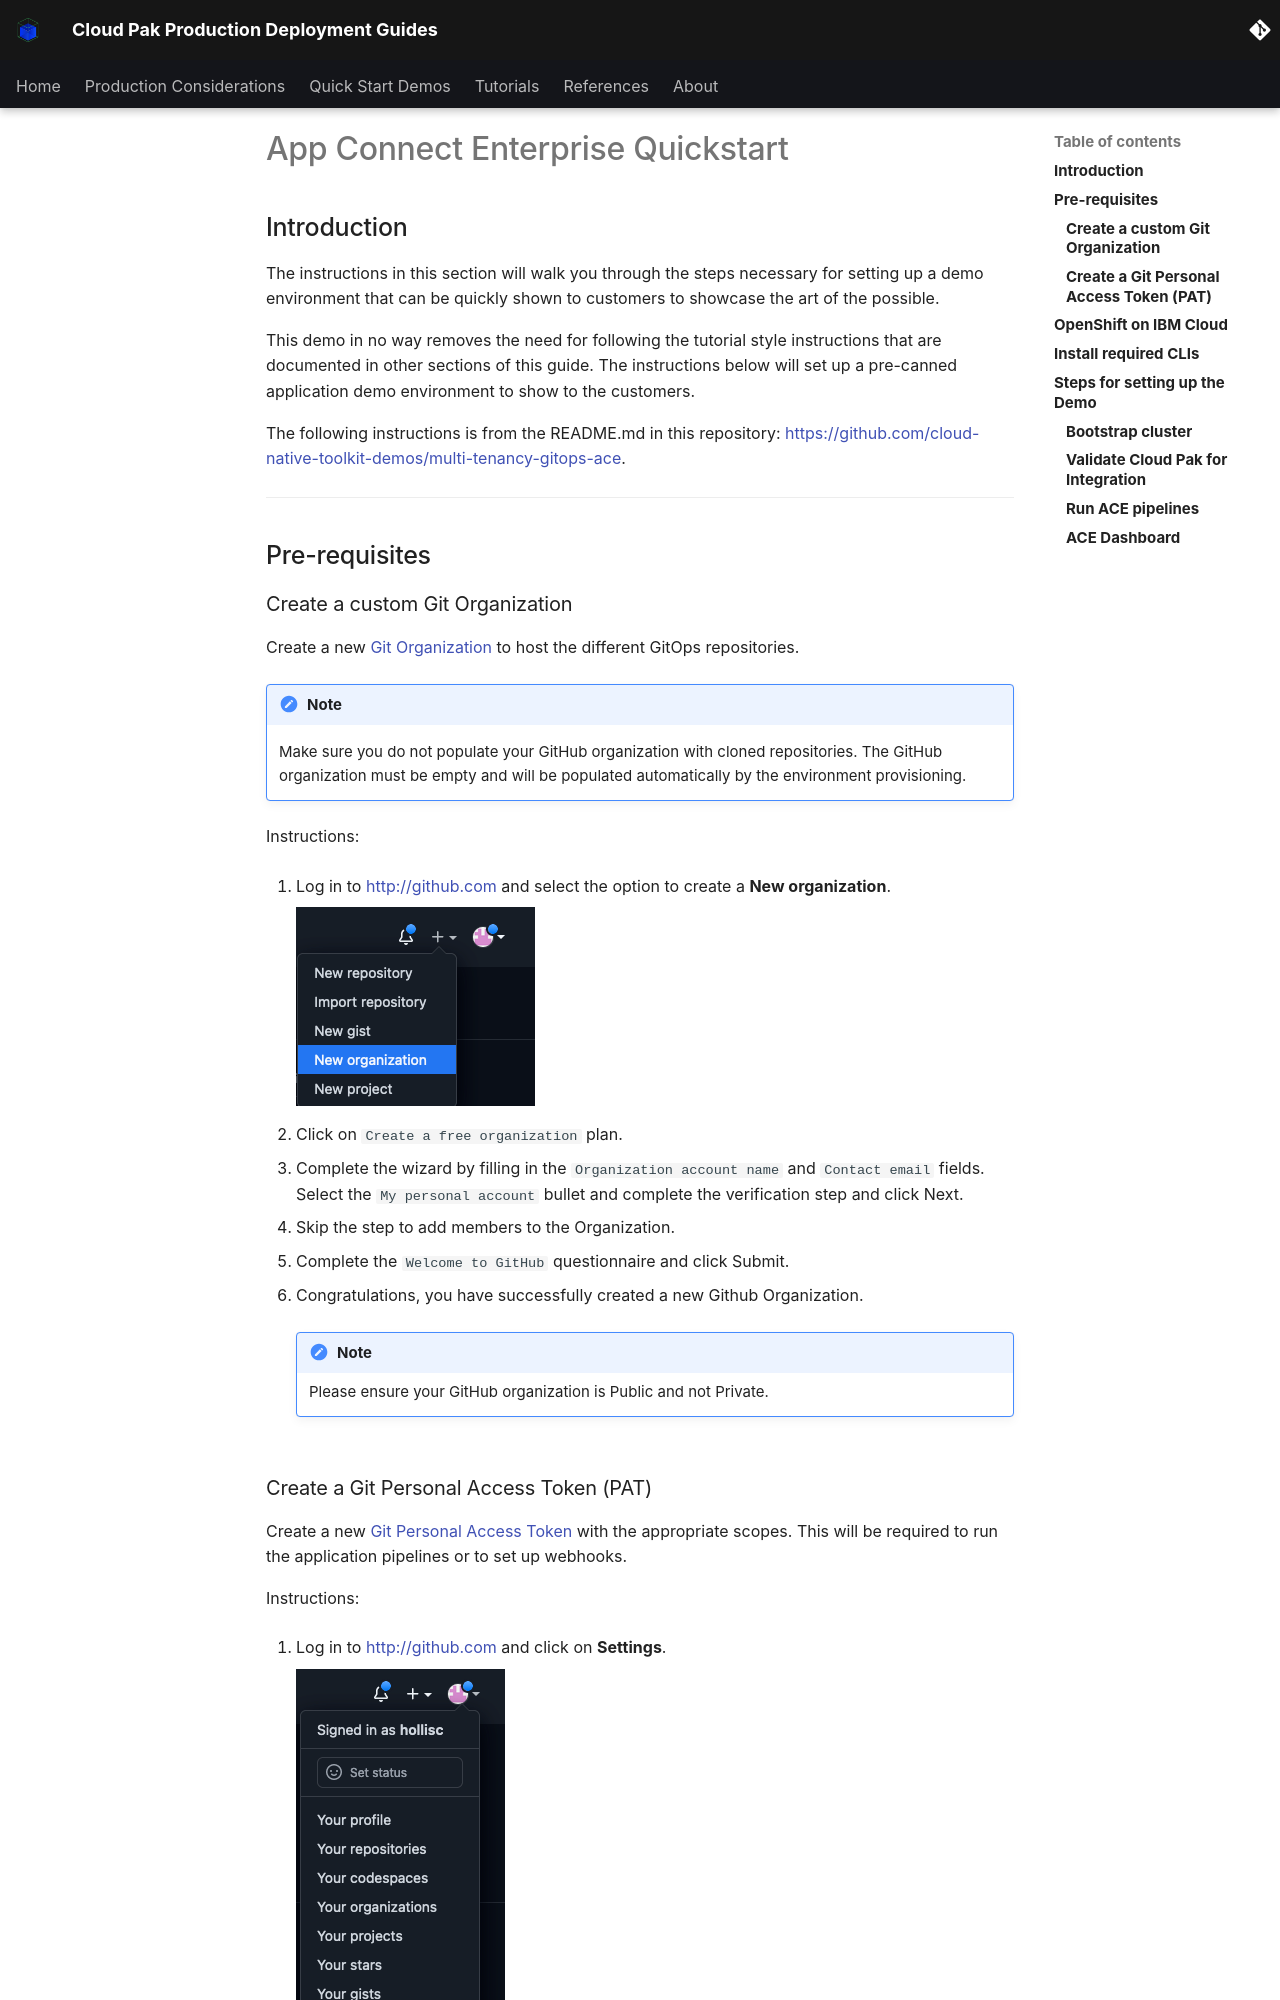

repository: ncolon/production-deployment-guides · page: quickstart/quickstart-ace-bkup/index.html · generator: mkdocs

# App Connect Enterprise Quickstart

<!--- cSpell:ignore qube cntk autoplay allowfullscreen Quickstart ArgoCD platformnavigator jmeter integrationserver -->

--8<-- "quickstart-overview.md"

The following instructions is from the README.md in this repository: [https://github.com/cloud-native-toolkit-demos/multi-tenancy-gitops-ace](https://github.com/cloud-native-toolkit-demos/multi-tenancy-gitops-ace).

---

--8<-- "gitops-cluster-prereq.md"

---

--8<-- "techzone-roks-empty-cluster-1.md"

    Complete the details as follows:
